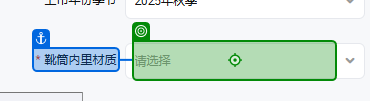
Workflow: Main

Step 1 [try]: click on the text box in window '淘宝网 - 商品发布' (chrome.exe)

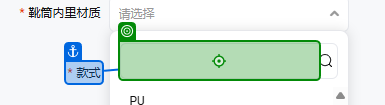
Step 2: type "[product("靴筒内里材质").ToString]" into the text box in window '淘宝网 - 商品发布' (chrome.exe)

Step 3: click on the element '"+product("靴筒内里材质").ToString+"' in window '淘宝网 - 商品发布' (chrome.exe) (no picture)

Step 4: click on the text box in window '淘宝网 - 商品发布' (chrome.exe) (no picture)

Step 5: type "[product("款式").ToString]" into the text box in window '淘宝网 - 商品发布' (chrome.exe) (no picture)

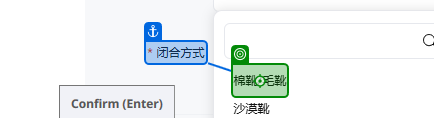
Step 6: click on the element '"+product("款式").ToString+"' in window '淘宝网 - 商品发布' (chrome.exe)

Step 7: click on the text box in window '淘宝网 - 商品发布' (chrome.exe) (no picture)

Step 8: type "[product("闭合方式").ToString]" into the text box in window '淘宝网 - 商品发布' (chrome.exe) (no picture)

Step 9: click on the element '"+product("闭合方式").ToString+"' in window '淘宝网 - 商品发布' (chrome.exe) (no picture)

Step 10: click on the text box in window '淘宝网 - 商品发布' (chrome.exe) (no picture)

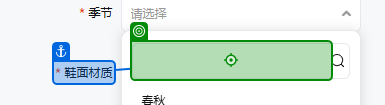
Step 11: type "[product("季节").ToString]" into the text box in window '淘宝网 - 商品发布' (chrome.exe)

Step 12: click on the element '"+product("季节").ToString+"' in window '淘宝网 - 商品发布' (chrome.exe) (no picture)

Step 13: click on the text box in window '淘宝网 - 商品发布' (chrome.exe) (no picture)

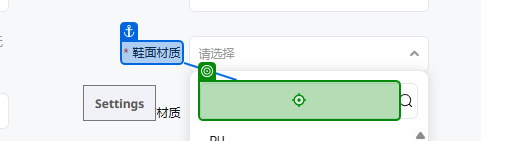
Step 14: type "[product("鞋面材质").ToString]" into the text box in window '淘宝网 - 商品发布' (chrome.exe)

Step 15: click on the element '"+product("鞋面材质").ToString+"' in window '淘宝网 - 商品发布' (chrome.exe) (no picture)

Step 16: click on the text box in window '淘宝网 - 商品发布' (chrome.exe) (no picture)

Step 17: type "[product("靴筒材质").ToString]" into the text box in window '淘宝网 - 商品发布' (chrome.exe) (no picture)

Step 18: click on the element '"+product("靴筒材质").ToString+"' in window '淘宝网 - 商品发布' (chrome.exe) (no picture)

Step 19: click on the text box in window '淘宝网 - 商品发布' (chrome.exe) (no picture)

Step 20: type "[product("靴筒高度").ToString]" into the text box in window '淘宝网 - 商品发布' (chrome.exe) (no picture)

Step 21: click on the element '"+product("靴筒高度").ToString+"' in window '淘宝网 - 商品发布' (chrome.exe) (no picture)

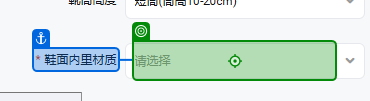
Step 22: click on the text box in window '淘宝网 - 商品发布' (chrome.exe)

Step 23: type "[product("靴筒内里材质").ToString]" into the text box in window '淘宝网 - 商品发布' (chrome.exe) (no picture)

Step 24: click on the element '"+product("靴筒内里材质").ToString+"' in window '淘宝网 - 商品发布' (chrome.exe) (no picture)

Step 25: type "[product("商品编码").ToString]" into the text box 'p-13021751' in window '淘宝网 - 商品发布' (chrome.exe) (no picture)

Step 26: click on the text box in window '淘宝网 - 商品发布' (chrome.exe) (no picture)

Step 27: click on the element '低跟(1-3cm)' in window '淘宝网 - 商品发布' (chrome.exe) (no picture)

Step 28: click on the text box in window '淘宝网 - 商品发布' (chrome.exe) (no picture)

Step 29: click on the element '海外地区' in window '淘宝网 - 商品发布' (chrome.exe) (no picture)

Step 30: click on the text box in window '淘宝网 - 商品发布' (chrome.exe) (no picture)

Step 31: click on the element '素面' in window '淘宝网 - 商品发布' (chrome.exe) (no picture)

Step 32: click on the text box in window '淘宝网 - 商品发布' (chrome.exe) (no picture)

Step 33: click on the element '常规' in window '淘宝网 - 商品发布' (chrome.exe) (no picture)

Step 34: click on the text box in window '淘宝网 - 商品发布' (chrome.exe) (no picture)

Step 35: click on the element '商务' in window '淘宝网 - 商品发布' (chrome.exe) (no picture)

Step 36: type "3800" into the text box in window '淘宝网 - 商品发布' (chrome.exe) (no picture)

Step 37: click on the text box in window '淘宝网 - 商品发布' (chrome.exe) (no picture)

Step 38: click on the element in window '淘宝网 - 商品发布' (chrome.exe) (no picture)

Step 39: click on the text box in window '淘宝网 - 商品发布' (chrome.exe) (no picture)

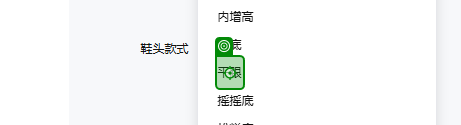
Step 40: click on the element '平跟' in window '淘宝网 - 商品发布' (chrome.exe)

Step 41: click on the text box in window '淘宝网 - 商品发布' (chrome.exe) (no picture)

Step 42: click on the element '轻质' in window '淘宝网 - 商品发布' (chrome.exe) (no picture)

Step 43: click on the text box in window '淘宝网 - 商品发布' (chrome.exe) (no picture)

Step 44: click on the element '圆头' in window '淘宝网 - 商品发布' (chrome.exe) (no picture)

Step 45: click on the text box in window '淘宝网 - 商品发布' (chrome.exe) (no picture)

Step 46: click on the element '青年（18-40周岁）' in window '淘宝网 - 商品发布' (chrome.exe) (no picture)

Step 47: click on the text box in window '淘宝网 - 商品发布' (chrome.exe) (no picture)

Step 48: type "英国" into the text box in window '淘宝网 - 商品发布' (chrome.exe) (no picture)

Step 49: click on the element '英国' in window '淘宝网 - 商品发布' (chrome.exe) (no picture)

Step 50: click on the text box in window '淘宝网 - 商品发布' (chrome.exe) (no picture) (repeated 2 times)

Step 52: type "[product("商品编码").ToString.Substring(0,1) + product("商品编码").ToString]" into the text box in window '淘宝网 - 商品发布' (chrome.exe) (no picture)

Step 53: click on the text box in window '淘宝网 - 商品发布' (chrome.exe) (no picture)

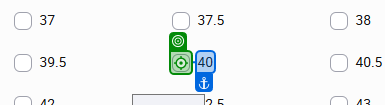
Step 54: click on the text box in window '淘宝网 - 商品发布' (chrome.exe) (repeated 3 times)

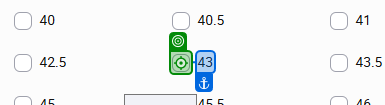
Step 57: click on the text box in window '淘宝网 - 商品发布' (chrome.exe) (repeated 2 times)

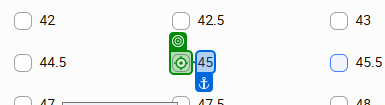
Step 59: click on the text box in window '淘宝网 - 商品发布' (chrome.exe) (repeated 3 times)

Step 62: type "[product("发货时间").ToString]" into the text box in window '淘宝网 - 商品发布' (chrome.exe) (no picture)

Step 63: type "[product("价格").ToString]" into the text box in window '淘宝网 - 商品发布' (chrome.exe) (no picture)

Step 64: type "3" into the text box in window '淘宝网 - 商品发布' (chrome.exe) (no picture)

Step 65: click on the element '填写海关代码' in window '淘宝网 - 商品发布' (chrome.exe) (no picture)

Step 66: click on the text box in window '淘宝网 - 商品发布' (chrome.exe) (no picture)

Step 67: click on the element '自行查找后填写' in window '淘宝网 - 商品发布' (chrome.exe) (no picture)

Step 68: type "[product("HSCODE").ToString]" into the text box in window '淘宝网 - 商品发布' (chrome.exe) (no picture)

Step 69 [else]: type "[product("第一计量单位").ToString]" into the text box in window '淘宝网 - 商品发布' (chrome.exe) (no picture)

Step 70: type "[product("第二计量单位").ToString]" into the text box in window '淘宝网 - 商品发布' (chrome.exe) (no picture)

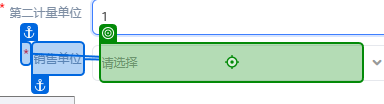
Step 71: click on the text box in window '淘宝网 - 商品发布' (chrome.exe)

Step 72: type "[product("销售单位").ToString]" into the text box in window '淘宝网 - 商品发布' (chrome.exe) (no picture)

Step 73: click on the element '双' in window '淘宝网 - 商品发布' (chrome.exe) (no picture)

Step 74: type "鞋休闲鞋" into the text box in window '淘宝网 - 商品发布' (chrome.exe) (no picture)

Step 75: type "[product("海关款式").ToString]" into the text box in window '淘宝网 - 商品发布' (chrome.exe) (no picture)

Step 76: type "[product("鞋面材质").ToString]" into the text box in window '淘宝网 - 商品发布' (chrome.exe) (no picture)

Step 77: type "[product("外底材料").ToString]" into the text box in window '淘宝网 - 商品发布' (chrome.exe) (no picture)

Step 78: type "[product("内底长度").ToString]" into the text box in window '淘宝网 - 商品发布' (chrome.exe) (no picture)

Step 79: type "[product("品牌").ToString]" into the text box in window '淘宝网 - 商品发布' (chrome.exe) (no picture)

Step 80: type "[product("商品编码").ToString]" into the text box in window '淘宝网 - 商品发布' (chrome.exe) (no picture)

Step 81: click on the element '确定' in window '淘宝网 - 商品发布' (chrome.exe) (no picture)

Step 82 [then]: type "[product("第一计量单位").ToString]" into the text box in window '淘宝网 - 商品发布' (chrome.exe) (no picture)

Step 83: type "[product("第二计量单位").ToString]" into the text box in window '淘宝网 - 商品发布' (chrome.exe) (no picture)

Step 84: click on the text box in window '淘宝网 - 商品发布' (chrome.exe) (no picture)

Step 85: type "[product("销售单位").ToString]" into the text box in window '淘宝网 - 商品发布' (chrome.exe) (no picture)

Step 86: click on the element '"+product("销售单位").ToString+"' in window '淘宝网 - 商品发布' (chrome.exe) (no picture)

Step 87: type "休闲鞋" into the text box in window '淘宝网 - 商品发布' (chrome.exe) (no picture)

Step 88: type "[product("海关款式").ToString]" into the text box in window '淘宝网 - 商品发布' (chrome.exe) (no picture)

Step 89: type "[product("鞋面材质").ToString]" into the text box in window '淘宝网 - 商品发布' (chrome.exe) (no picture)

Step 90: type "[product("外底材料").ToString]" into the text box in window '淘宝网 - 商品发布' (chrome.exe) (no picture)

Step 91: type "[product("品牌").ToString]" into the text box in window '淘宝网 - 商品发布' (chrome.exe) (no picture)

Step 92: type "[product("商品编码").ToString]" into the text box in window '淘宝网 - 商品发布' (chrome.exe) (no picture)

Step 93: click on the element '确定' in window '淘宝网 - 商品发布' (chrome.exe) (no picture)

Step 94 [try]: click on the element in window '淘宝网 - 商品发布' (chrome.exe) (no picture)

Step 95: type "[System.Text.RegularExpressions.Regex.Replace(product("商品编码").ToString, "[^\w]", "") + "39"]" into the text box in window '淘宝网 - 商品发布' (chrome.exe) (no picture)

Step 96: type "[System.Text.RegularExpressions.Regex.Replace(product("商品编码").ToString, "[^\w]", "") + "40"]" into the text box in window '淘宝网 - 商品发布' (chrome.exe) (no picture)

Step 97: type "[System.Text.RegularExpressions.Regex.Replace(product("商品编码").ToString, "[^\w]", "") + "41"]" into the text box in window '淘宝网 - 商品发布' (chrome.exe) (no picture)

Step 98: type "[System.Text.RegularExpressions.Regex.Replace(product("商品编码").ToString, "[^\w]", "") + "42"]" into the text box in window '淘宝网 - 商品发布' (chrome.exe) (no picture)

Step 99: type "[System.Text.RegularExpressions.Regex.Replace(product("商品编码").ToString, "[^\w]", "") + "43"]" into the text box in window '淘宝网 - 商品发布' (chrome.exe) (no picture)

Step 100: type "[System.Text.RegularExpressions.Regex.Replace(product("商品编码").ToString, "[^\w]", "") + "44"]" into the text box in window '淘宝网 - 商品发布' (chrome.exe) (no picture)

Step 101: type "[System.Text.RegularExpressions.Regex.Replace(product("商品编码").ToString, "[^\w]", "") + "45"]" into the text box in window '淘宝网 - 商品发布' (chrome.exe) (no picture)

Step 102: type "[System.Text.RegularExpressions.Regex.Replace(product("商品编码").ToString, "[^\w]", "") + "46"]" into the text box in window '淘宝网 - 商品发布' (chrome.exe) (no picture)

Step 103: type "[product("商品编码").ToString]" into the text box in window '淘宝网 - 商品发布' (chrome.exe) (no picture)

Step 104: click on the button in window '淘宝网 - 商品发布' (chrome.exe) (no picture)

Step 105: click on the element '应用模板' in window '淘宝网 - 商品发布' (chrome.exe) (no picture)

Step 106: click on the text box in window '淘宝网 - 商品发布' (chrome.exe) (no picture)

Step 107: click on the button '应用' in window '淘宝网 - 商品发布' (chrome.exe) (no picture)

Step 108: click on the button '保存' in window '淘宝网 - 商品发布' (chrome.exe) (no picture)

Step 109: click on the text box in window '淘宝网 - 商品发布' (chrome.exe) (no picture)

Step 110: type "parcelforce" into the text box in window '淘宝网 - 商品发布' (chrome.exe) (no picture)

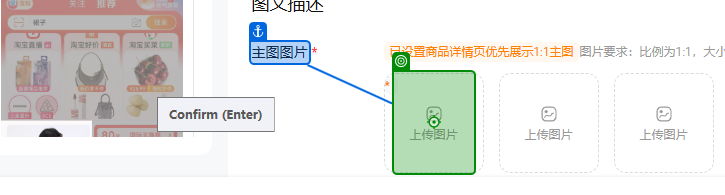
Step 111: click on the element in window '淘宝网 - 商品发布' (chrome.exe)

Step 112: Input 'Label' on the text box in window '淘宝网 - 商品发布' (chrome.exe) (no picture)

Step 113: type "[product("商品编码").ToString+first]" into the text box in window '淘宝网 - 商品发布' (chrome.exe) (no picture)

Step 114: find the element 'items' (no picture)

Step 115: type "[product("商品编码").ToString+second]" into the text box in window '淘宝网 - 商品发布' (chrome.exe) (no picture)

Step 116: find the element 'items' (no picture)

Step 117: type "[product("商品编码").ToString+thrid]" into the text box in window '淘宝网 - 商品发布' (chrome.exe) (no picture)

Step 118: find the element 'items' (no picture)

Step 119: type "[product("商品编码").ToString+forth]" into the text box in window '淘宝网 - 商品发布' (chrome.exe) (no picture)

Step 120: find the element 'items' (no picture)

Step 121: type "[product("商品编码").ToString+five]" into the text box in window '淘宝网 - 商品发布' (chrome.exe) (no picture)

Step 122: find the element 'items' (no picture)

Step 123: click on the element in window '淘宝网 - 商品发布' (chrome.exe) (no picture) (repeated 2 times)
